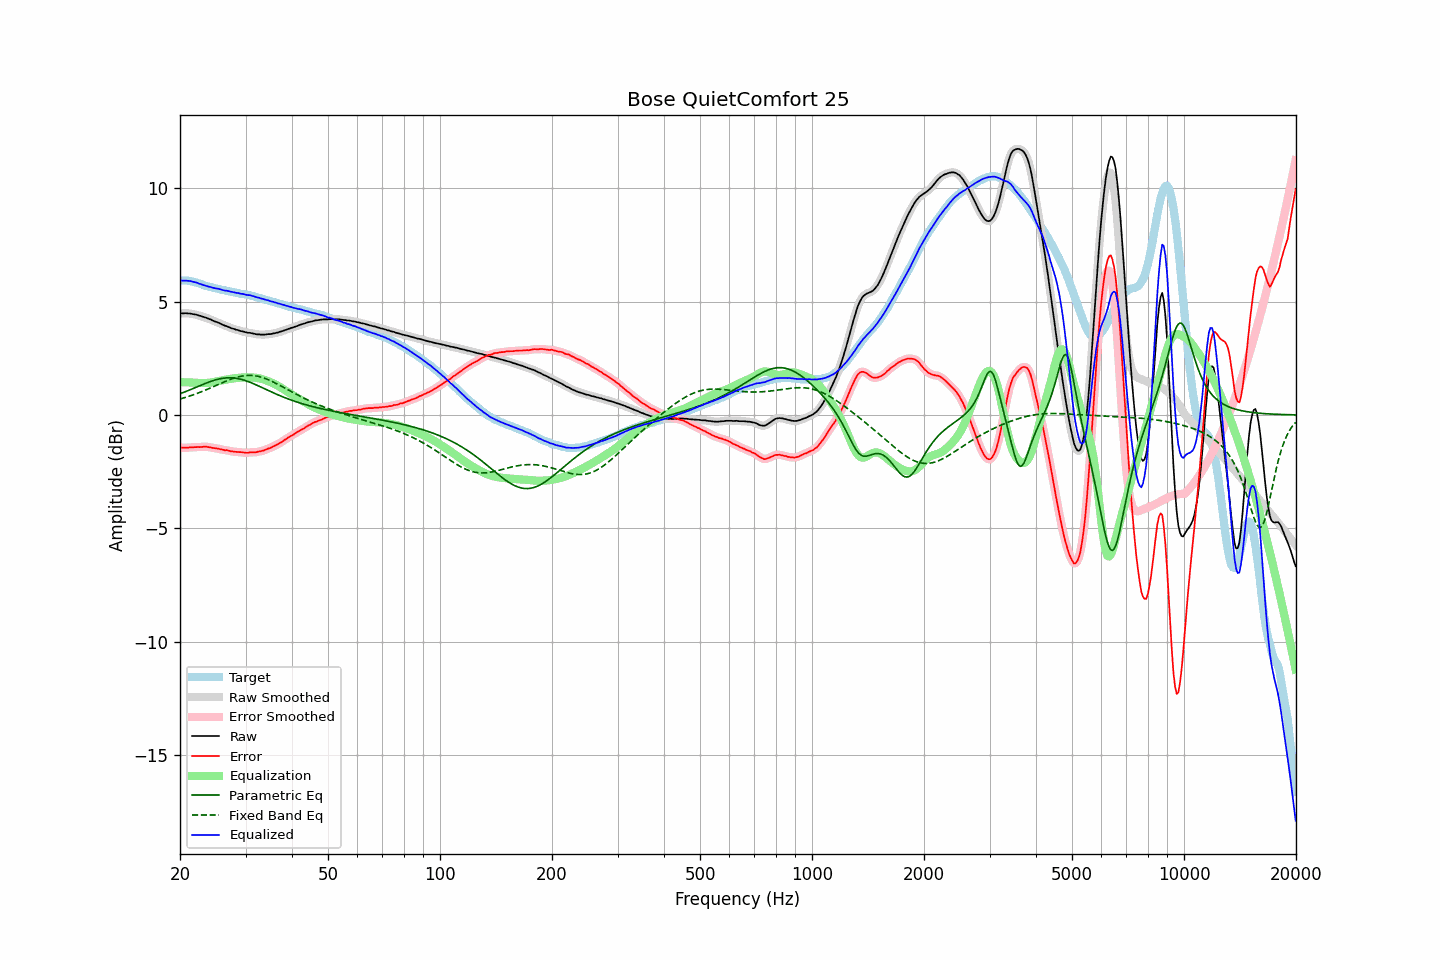

Data behind this chart, as committed beside it:
frequency, raw, error, smoothed, error_smoothed, equalization, parametric_eq, fixed_band_eq, equalized_raw, equalized_smoothed, target
20.00, 4.48, -1.44, 4.48, -1.44, 1.44, 0.93, 0.71, 5.93, 5.93, 5.92
20.20, 4.48, -1.44, 4.48, -1.44, 1.44, 0.96, 0.72, 5.93, 5.93, 5.92
20.40, 4.47, -1.45, 4.48, -1.44, 1.44, 0.99, 0.75, 5.92, 5.92, 5.92
20.61, 4.48, -1.44, 4.48, -1.44, 1.44, 1.02, 0.77, 5.92, 5.92, 5.92
20.81, 4.48, -1.44, 4.48, -1.44, 1.44, 1.04, 0.79, 5.92, 5.92, 5.92
21.02, 4.47, -1.45, 4.48, -1.44, 1.44, 1.07, 0.81, 5.91, 5.92, 5.92
21.23, 4.47, -1.43, 4.47, -1.44, 1.43, 1.10, 0.83, 5.91, 5.91, 5.90
21.44, 4.46, -1.43, 4.46, -1.43, 1.43, 1.13, 0.86, 5.90, 5.89, 5.89
21.66, 4.44, -1.43, 4.45, -1.43, 1.43, 1.16, 0.88, 5.87, 5.88, 5.87
21.87, 4.43, -1.42, 4.44, -1.42, 1.42, 1.19, 0.91, 5.86, 5.86, 5.85
22.09, 4.42, -1.42, 4.42, -1.42, 1.42, 1.22, 0.93, 5.84, 5.84, 5.84
22.31, 4.40, -1.41, 4.40, -1.41, 1.41, 1.25, 0.96, 5.82, 5.82, 5.81
22.54, 4.37, -1.42, 4.38, -1.41, 1.41, 1.28, 0.99, 5.78, 5.79, 5.79
22.76, 4.36, -1.41, 4.36, -1.41, 1.41, 1.31, 1.01, 5.77, 5.76, 5.77
22.99, 4.33, -1.41, 4.34, -1.41, 1.40, 1.34, 1.04, 5.74, 5.74, 5.74
23.22, 4.31, -1.40, 4.32, -1.40, 1.40, 1.37, 1.07, 5.72, 5.72, 5.71
23.45, 4.29, -1.39, 4.29, -1.40, 1.41, 1.40, 1.10, 5.70, 5.70, 5.68
23.69, 4.26, -1.41, 4.27, -1.40, 1.41, 1.42, 1.13, 5.68, 5.68, 5.67
23.92, 4.23, -1.42, 4.24, -1.42, 1.42, 1.45, 1.16, 5.65, 5.66, 5.65
24.16, 4.21, -1.43, 4.21, -1.43, 1.43, 1.48, 1.19, 5.64, 5.64, 5.64
24.40, 4.17, -1.45, 4.18, -1.45, 1.44, 1.50, 1.22, 5.61, 5.62, 5.62
24.65, 4.14, -1.46, 4.15, -1.46, 1.45, 1.52, 1.25, 5.60, 5.60, 5.60
24.89, 4.11, -1.47, 4.12, -1.47, 1.47, 1.54, 1.29, 5.58, 5.58, 5.58
25.14, 4.09, -1.48, 4.09, -1.48, 1.48, 1.56, 1.32, 5.58, 5.57, 5.57
25.39, 4.06, -1.49, 4.06, -1.49, 1.50, 1.58, 1.35, 5.56, 5.56, 5.55
25.65, 4.03, -1.51, 4.03, -1.51, 1.51, 1.60, 1.38, 5.54, 5.54, 5.54
25.91, 3.99, -1.52, 4.00, -1.52, 1.52, 1.61, 1.41, 5.52, 5.52, 5.51
26.16, 3.96, -1.54, 3.96, -1.54, 1.53, 1.62, 1.44, 5.50, 5.50, 5.50
26.43, 3.93, -1.56, 3.94, -1.55, 1.55, 1.63, 1.47, 5.48, 5.49, 5.49
26.69, 3.91, -1.55, 3.91, -1.56, 1.56, 1.63, 1.50, 5.48, 5.47, 5.46
26.96, 3.88, -1.57, 3.88, -1.57, 1.58, 1.64, 1.53, 5.46, 5.46, 5.45
27.23, 3.85, -1.59, 3.85, -1.59, 1.59, 1.64, 1.56, 5.44, 5.44, 5.44
27.50, 3.82, -1.61, 3.83, -1.60, 1.60, 1.64, 1.59, 5.42, 5.43, 5.43
27.77, 3.80, -1.61, 3.80, -1.61, 1.61, 1.63, 1.61, 5.41, 5.41, 5.41
28.05, 3.78, -1.62, 3.78, -1.62, 1.62, 1.63, 1.63, 5.40, 5.40, 5.40
28.33, 3.75, -1.63, 3.76, -1.63, 1.63, 1.62, 1.66, 5.38, 5.39, 5.38
28.62, 3.74, -1.63, 3.74, -1.63, 1.64, 1.60, 1.67, 5.38, 5.37, 5.37
28.90, 3.71, -1.64, 3.72, -1.64, 1.64, 1.59, 1.69, 5.36, 5.36, 5.35
29.19, 3.69, -1.64, 3.70, -1.64, 1.65, 1.57, 1.71, 5.34, 5.35, 5.33
29.48, 3.68, -1.65, 3.68, -1.65, 1.65, 1.55, 1.72, 5.34, 5.33, 5.33
29.78, 3.66, -1.66, 3.66, -1.66, 1.66, 1.53, 1.73, 5.32, 5.32, 5.32
30.08, 3.64, -1.67, 3.64, -1.67, 1.66, 1.51, 1.74, 5.30, 5.30, 5.31
30.38, 3.62, -1.67, 3.63, -1.66, 1.66, 1.48, 1.74, 5.28, 5.29, 5.29
30.68, 3.62, -1.66, 3.62, -1.66, 1.66, 1.46, 1.74, 5.28, 5.28, 5.28
30.99, 3.61, -1.64, 3.61, -1.65, 1.66, 1.43, 1.74, 5.27, 5.27, 5.25
31.30, 3.59, -1.65, 3.60, -1.65, 1.65, 1.40, 1.74, 5.25, 5.25, 5.24
31.61, 3.58, -1.65, 3.58, -1.65, 1.65, 1.37, 1.73, 5.23, 5.23, 5.23
31.93, 3.56, -1.65, 3.57, -1.64, 1.64, 1.34, 1.72, 5.20, 5.21, 5.21
32.24, 3.55, -1.63, 3.56, -1.63, 1.63, 1.31, 1.71, 5.18, 5.19, 5.18
32.57, 3.55, -1.61, 3.55, -1.62, 1.62, 1.27, 1.69, 5.17, 5.17, 5.16
32.89, 3.54, -1.61, 3.55, -1.60, 1.60, 1.24, 1.68, 5.15, 5.15, 5.15
33.22, 3.54, -1.58, 3.54, -1.59, 1.58, 1.21, 1.66, 5.13, 5.13, 5.12
33.55, 3.54, -1.57, 3.54, -1.57, 1.56, 1.17, 1.63, 5.11, 5.11, 5.11
33.89, 3.54, -1.54, 3.55, -1.54, 1.54, 1.14, 1.61, 5.08, 5.09, 5.08
34.23, 3.55, -1.51, 3.55, -1.51, 1.51, 1.11, 1.58, 5.07, 5.07, 5.06
34.57, 3.56, -1.48, 3.56, -1.48, 1.49, 1.08, 1.55, 5.05, 5.04, 5.04
34.92, 3.56, -1.46, 3.57, -1.46, 1.46, 1.04, 1.52, 5.02, 5.02, 5.02
35.27, 3.57, -1.43, 3.58, -1.43, 1.43, 1.01, 1.49, 5.00, 5.00, 5.00
35.62, 3.59, -1.39, 3.59, -1.39, 1.39, 0.98, 1.45, 4.99, 4.98, 4.98
35.97, 3.60, -1.36, 3.60, -1.36, 1.36, 0.95, 1.42, 4.96, 4.96, 4.96
... 635 more rows
